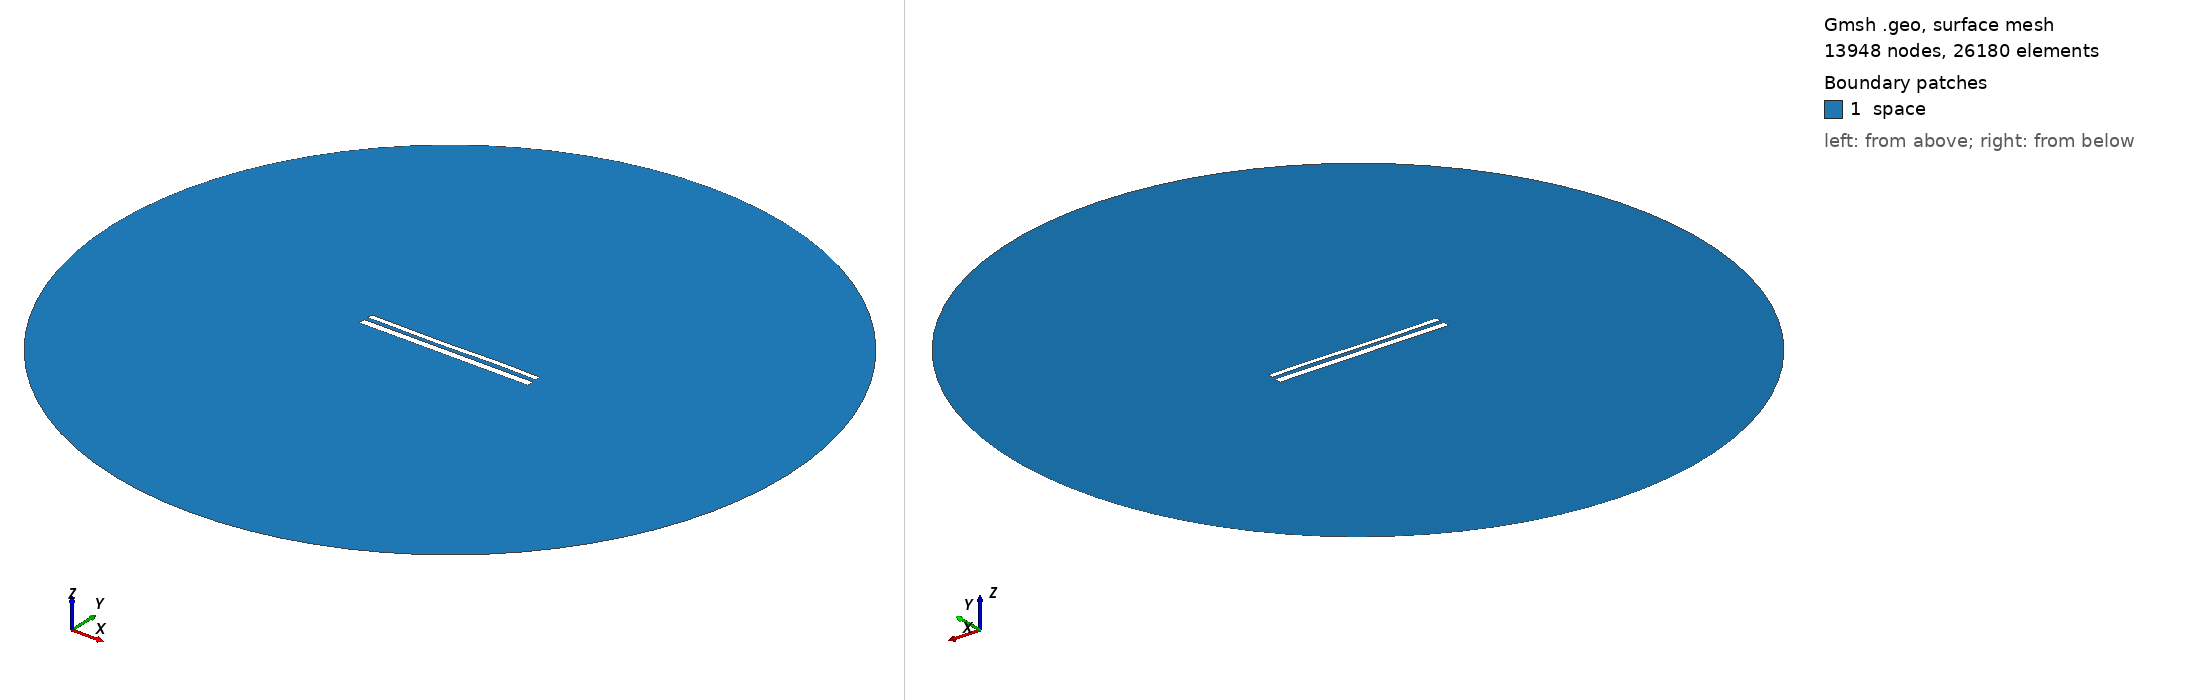

Gmsh geometry script, surface-meshed: 13948 nodes, 26180 surface elements. Boundary patches (legend numbers): 1 space. Left view from above one corner, right view from below the opposite corner. Legend entries are the model's physical surfaces. The drawing asked Gmsh for element sizes between 1% and 20% of the model's largest extent; the script's own settings can give other sizes.

=== 11654.geo (drawn) ===
//---------------------------------------
// Geometry kernel
//---------------------------------------

SetFactory("OpenCASCADE");



//---------------------------------------
// Parameters of the geometry
//---------------------------------------

// Overetch of the upper plate
overetch = 0.375;

// Distance between the plates
distance = 2.25;

// Discretization over the x axis (for the deformation)
nx = 50; 

// Length of the plate
L = 100 - overetch; 

// Number of modes
n = 4; 

// 1st mode coefficient
coeff(1) = 0.07499999999999998;
beta(1) = 0.596864 * 3.1415926535 / L;

// 2nd mode coefficient
coeff(2) = -0.075;
beta(2) = 1.49418 * 3.1415926535 / L;

// 3rd mode coefficient
coeff(3) = -0.15;
beta(3) = 2.50025 * 3.1415926535 / L;

// 4th mode coefficient
coeff(4) = 0.07499999999999998;
beta(4) = 3.49999 * 3.1415926535 / L;



//---------------------------------------
// Upper plate (deformed rectangle)
//---------------------------------------

// Coordiantes of the upper plate
xmin = -50;
xmax = 50 - overetch;

// Height of the upper plate
yheight = 4 - 2 * overetch;

// Indexes of the points
UpperID[] = {};
LowerID[] = {};
LeftID[] = {};
RightID[] = {};

// Point index
p = 1;

// Horizontal edges
For i In {1:nx}
    x = xmin + (i-1)*(xmax - xmin)/(nx-1);

    y_bottom = distance / 2 + overetch;
    For j In {1:n}
        C = (Cosh(beta(j)*L) + Cos(beta(j)*L)) / (Sinh(beta(j)*L) + Sin(beta(j)*L));
        y_bottom  = y_bottom + coeff(j) * (Cosh(beta(j)*(x+50)) - Cos(beta(j)*(x+50)) - C * (Sinh(beta(j)*(x+50)) - Sin(beta(j)*(x+50))));
    EndFor

    y_top = y_bottom + yheight;

    Point(p) = {x, y_top, 0, 1.0};
    UpperID[i] = p;
    p = p + 1;

    Point(p) = {x, y_bottom, 0, 1.0};
    LowerID[i] = p;
    p = p + 1;
EndFor

// Create point lists
UpperPts[] = {}; LowerPts[] = {};
For i In {1:nx}
  UpperPts[] += {UpperID[i]};
  LowerPts[] += {LowerID[i]};
EndFor

// Build splines
Spline(1) = {UpperPts[]};
Spline(2) = {LowerPts[]};
Line(3) = {LowerPts[nx-1], UpperPts[nx-1]};
Line(4) = {LowerPts[0], UpperPts[0]};

// Build the plane surface
Curve Loop(1) = {2, 3, -1, -4};
Plane Surface(1) = {1};



//---------------------------------------
// Lower plate (rectangle)
//---------------------------------------

// Vertices
Point(1001) = {-50, -1, 0, 1.0};
Point(1002) = { 50, -1, 0, 1.0};
Point(1003) = { 50,  -5, 0, 1.0};
Point(1004) = {-50,  -5, 0, 1.0};

// Edges
Line(5) = {1001, 1002};
Line(6) = {1002, 1003};
Line(7) = {1003, 1004};
Line(8) = {1004, 1001};

// Plane surface
Line Loop(2) = {5, 6, 7, 8};
Plane Surface(2) = {2}; 



//---------------------------------------
// Outer (fictious) boundary
//---------------------------------------

// Points
Point(1005) = {0, 0, 0};       // Center
Point(1006) = {200, 0, 0};     // Start point
Point(1007) = {0, 200, 0};     // 90 degrees
Point(1008) = {-200, 0, 0};    // 180 degrees
Point(1009) = {0, -200, 0};    // 270 degrees

// Circle arcs (each needs start, center, end)
Circle(9) = {1006, 1005, 1007};
Circle(10) = {1007, 1005, 1008};
Circle(11) = {1008, 1005, 1009};
Circle(12) = {1009, 1005, 1006};

// Plane surface for the entire domain
Curve Loop(3) = {9, 10, 11, 12};
Surface(3) = {3};

// Subtract the plates from the whole domain to obtain the actual domain where we want to solve the equations
BooleanDifference{ Surface{3}; Delete; }{ Surface{1}; Surface{2}; Delete; }




//---------------------------------------
// Transfinite Lines/Curves
//---------------------------------------

// Set the number of points on the boundaries
r = 7;

// Plates
Transfinite Curve {1, 2} = 50*r Using Progression 1;
Transfinite Curve {3, 4} = 2*r Using Progression 1;
Transfinite Line {5, 7} = 50*r Using Progression 1;
Transfinite Line {6, 8} = 2*r Using Progression 1;

// Outer boundary
Transfinite Line {9, 10, 11, 12} = 20 Using Progression 1;



//---------------------------------------
// Physical groups
//---------------------------------------                

// Physical curves (boundaries)
Physical Line("force_segment", 10) = {2};
Physical Line("upper_plate", 11) = {1, 3, 4};
Physical Line("lower_plate", 12) = {5, 6, 7, 8};
Physical Line("boundary", 20) = {9, 10, 11, 12};

// Physical Surfaces
Physical Surface("space", 30) = {3};



//---------------------------------------
// 6. Generate the Mesh
//---------------------------------------

// 2D mesh generation
Mesh 2;
